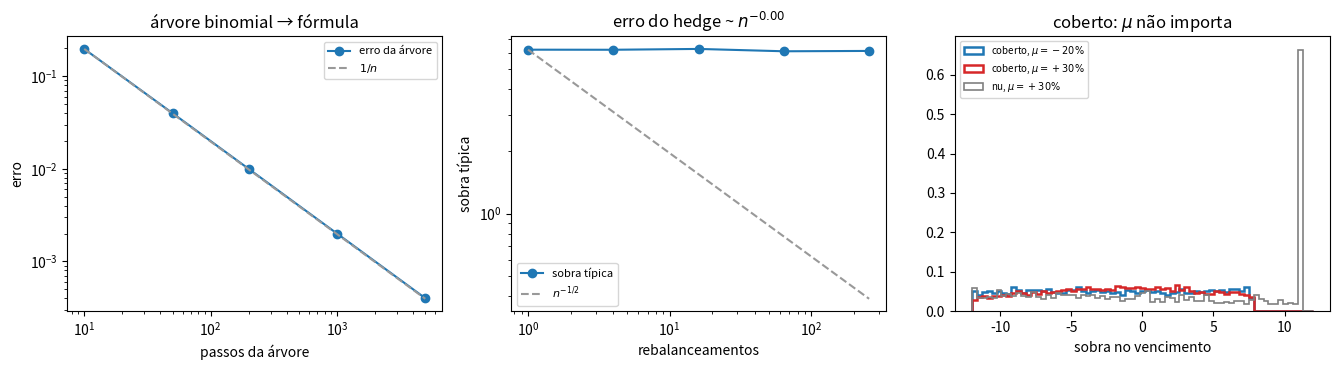

Recreate this plot in Python.
"""Black-Scholes: a replica, a arvore e a deriva que nao importa.

Tres experimentos:
  1. a arvore binomial convergindo para a formula fechada, e a replica de um passo
     comparada com a conta ingenua (esperanca descontada com a probabilidade REAL);
  2. o erro do hedge dinamico contra o numero de rebalanceamentos: cai como 1/raiz(n);
  3. o coracao da coisa: coberto, o resultado nao depende de mu; nu, depende muito.
"""
import math

import numpy as np
import matplotlib.pyplot as plt

rng = np.random.default_rng(20261125)

S0, K, r, SIG, T = 100.0, 100.0, 0.05, 0.20, 1.0


def erf_vec(x):
    """Funcao erro vetorizada, por serie de termos positivos (sem scipy no Pyodide)."""
    x = np.asarray(x, dtype=float)
    s = np.sign(x)
    z = np.minimum(np.abs(x), 6.0)          # alem de 6 a funcao erro ja e 1 ate 1e-17
    soma = z.copy()
    termo = z.copy()
    for n in range(1, 110):
        termo = termo * (2 * z * z / (2 * n + 1))
        soma = soma + termo
    return s * 2 / math.sqrt(math.pi) * np.exp(-z * z) * soma


def Phi(z):
    return 0.5 * (1 + erf_vec(np.asarray(z) / math.sqrt(2)))


def call(S, K, r, sig, T):
    """Preco da opcao de compra pela formula fechada."""
    S = np.asarray(S, dtype=float)
    T = np.asarray(T, dtype=float)
    saida = np.maximum(S - K, 0.0) * np.ones_like(S * T)
    vivo = T > 1e-12
    if np.any(vivo):
        v = sig * np.sqrt(np.where(vivo, T, 1.0))
        d1 = (np.log(S / K) + (r + sig * sig / 2) * T) / v
        d2 = d1 - v
        cheio = S * Phi(d1) - K * np.exp(-r * T) * Phi(d2)
        saida = np.where(vivo, cheio, saida)
    return saida


def delta(S, T):
    """A receita: quantas acoes segurar. E a derivada do preco em relacao a S."""
    T = np.maximum(T, 1e-12)
    d1 = (np.log(S / K) + (r + SIG * SIG / 2) * T) / (SIG * np.sqrt(T))
    return Phi(d1)


print("confere a funcao erro vetorizada contra math.erf:",
      f"{np.abs(erf_vec([-2.5, -0.3, 0.0, 0.7, 3.1]) - [math.erf(v) for v in [-2.5, -0.3, 0.0, 0.7, 3.1]]).max():.1e}")

C0 = float(call(S0, K, r, SIG, T))
print(f"\npreco pela formula: C = {C0:.4f}")

# ------------------------------------------------------- 1. a arvore binomial
print("\n1a. a replica num passo so (u = 1,2, d = 0,9, um ano)")
u, d, dt = 1.2, 0.9, 1.0
Su, Sd = S0 * u, S0 * d
Cu, Cd = max(Su - K, 0), max(Sd - K, 0)
dl = (Cu - Cd) / (Su - Sd)
caixa = math.exp(-r * dt) * (Cu - dl * Su)
preco_replica = dl * S0 + caixa
q = (math.exp(r * dt) - d) / (u - d)
print(f"  se subir: S = {Su:.0f}, a opcao paga {Cu:.0f};  se cair: S = {Sd:.0f}, paga {Cd:.0f}")
print(f"  a receita: delta = {dl:.4f} acoes e caixa = {caixa:.4f}")
print(f"  custo da receita = {preco_replica:.4f}")
print(f"  esperanca descontada com q = {q:.4f}: {math.exp(-r*dt)*(q*Cu+(1-q)*Cd):.4f}  (o mesmo numero)")
print("  a conta INGENUA, com a probabilidade real p, daria outro preco para cada crenca:")
for p in (0.3, 0.5, 0.7):
    print(f"    p = {p:.1f}  ->  {math.exp(-r*dt)*(p*Cu+(1-p)*Cd):.4f}")


def binomial(n):
    dtn = T / n
    un = math.exp(SIG * math.sqrt(dtn))
    dn = 1 / un
    qn = (math.exp(r * dtn) - dn) / (un - dn)
    desc = math.exp(-r * dtn)
    j = np.arange(n + 1)
    v = np.maximum(S0 * un ** (n - j) * dn ** j - K, 0.0)
    for _ in range(n):
        v = desc * (qn * v[:-1] + (1 - qn) * v[1:])
    return float(v[0])


print("\n1b. a arvore com n passos converge para a formula")
ns_arv = [10, 50, 200, 1000, 5000]
erros_arv = []
for n in ns_arv:
    v = binomial(n)
    erros_arv.append(abs(v - C0))
    print(f"  n = {n:5d}   arvore = {v:.4f}   erro = {erros_arv[-1]:.5f}")
print(f"  erro maximo da arvore em n = 5000: {erros_arv[-1]:.5f}")


# --------------------------------------------------- 2. o hedge dinamico
def hedge(n_rebal, n_cam, mu, semente):
    """Vende a opcao por C0, segura delta acoes e financia o resto em caixa.
    Devolve a sobra (carteira menos o que a opcao pagou) de cada caminho."""
    g = np.random.default_rng(semente)
    dtr = T / n_rebal
    S = np.full(n_cam, S0)
    dl = delta(S, T)
    caixa = C0 - dl * S
    for k in range(1, n_rebal + 1):
        z = g.standard_normal(n_cam)
        S = S * np.exp((mu - SIG * SIG / 2) * dtr + SIG * math.sqrt(dtr) * z)
        caixa = caixa * math.exp(r * dtr)
        if k < n_rebal:
            ########### complete: a receita, recalculada com o tempo que ainda falta.
            ########### Quantas acoes segurar agora? (dica: e a derivada do preco em S)  ##########
            novo = dl
            caixa = caixa - (novo - dl) * S
            dl = novo
    carteira = dl * S + caixa
    return carteira - np.maximum(S - K, 0.0)


print("\n2. o erro do hedge contra o numero de rebalanceamentos (mu = 10%)")
ns_h = [1, 4, 16, 64, 256]
rms_h = []
for n in ns_h:
    e = hedge(n, 8000, 0.10, 1000 + n)
    rms_h.append(float(np.sqrt((e ** 2).mean())))
    print(f"  n = {n:4d}   sobra tipica = {rms_h[-1]:.4f}")
incl = float(np.polyfit(np.log(ns_h), np.log(rms_h), 1)[0])
print(f"  inclinacao no log-log = {incl:.3f}   (a lei diz -0,5)")

# ------------------------------------------- 3. coberto x nu, variando mu
print("\n3. o preco nao depende da deriva real mu (n = 250 rebalanceamentos)")
print("     mu      coberto: media   desvio      nu: media   desvio")
cobertos = {}
medias_cob, medias_nu = [], []
for mu in (-0.20, 0.00, 0.10, 0.30):
    e = hedge(250, 8000, mu, 777)
    g = np.random.default_rng(777)
    ST = S0 * np.exp((mu - SIG * SIG / 2) * T + SIG * math.sqrt(T) * g.standard_normal(8000))
    nu = C0 * math.exp(r * T) - np.maximum(ST - K, 0.0)
    cobertos[mu] = e
    medias_cob.append(float(e.mean()))
    medias_nu.append(float(nu.mean()))
    print(f"  {mu:+.2f}  {e.mean():14.4f}  {e.std():8.4f}  {nu.mean():13.4f}  {nu.std():8.4f}")
espalha_cob = max(medias_cob) - min(medias_cob)
espalha_nu = max(medias_nu) - min(medias_nu)
print(f"  coberto: as medias variam {espalha_cob:.4f} entre os mu")
print(f"  nu: as medias variam {espalha_nu:.4f} entre os mu")
print(f"  razao = {espalha_nu/max(espalha_cob,1e-12):.0f} vezes")

# ------------------------------------------------------------------ figuras
fig, ax = plt.subplots(1, 3, figsize=(13.5, 3.8))

ax[0].loglog(ns_arv, erros_arv, "o-", color="C0", label="erro da árvore")
ax[0].loglog(ns_arv, erros_arv[0] * (np.array(ns_arv) / ns_arv[0]) ** -1.0, "--", color="0.6", label="$1/n$")
ax[0].set_title("árvore binomial → fórmula")
ax[0].set_xlabel("passos da árvore"); ax[0].set_ylabel("erro"); ax[0].legend(fontsize=8)

ax[1].loglog(ns_h, rms_h, "o-", color="C0", label="sobra típica")
ax[1].loglog(ns_h, rms_h[0] * (np.array(ns_h) / ns_h[0]) ** -0.5, "--", color="0.6", label="$n^{-1/2}$")
ax[1].set_title(f"erro do hedge ~ $n^{{{incl:.2f}}}$")
ax[1].set_xlabel("rebalanceamentos"); ax[1].set_ylabel("sobra típica"); ax[1].legend(fontsize=8)

faixa = np.linspace(-12, 12, 70)
for mu, cor in ((-0.20, "C0"), (0.30, "C3")):
    ax[2].hist(cobertos[mu], bins=faixa, histtype="step", lw=1.8, color=cor,
               density=True, label=f"coberto, $\\mu={mu:+.0%}$".replace("%", r"\%"))
g = np.random.default_rng(777)
ST = S0 * np.exp((0.30 - SIG * SIG / 2) * T + SIG * math.sqrt(T) * g.standard_normal(8000))
ax[2].hist(C0 * math.exp(r * T) - np.maximum(ST - K, 0.0), bins=faixa, histtype="step",
           lw=1.2, color="0.5", density=True, label="nu, $\\mu=+30\\%$")
ax[2].set_title("coberto: $\\mu$ não importa")
ax[2].set_xlabel("sobra no vencimento"); ax[2].legend(fontsize=7)

fig.tight_layout()
plt.show()
